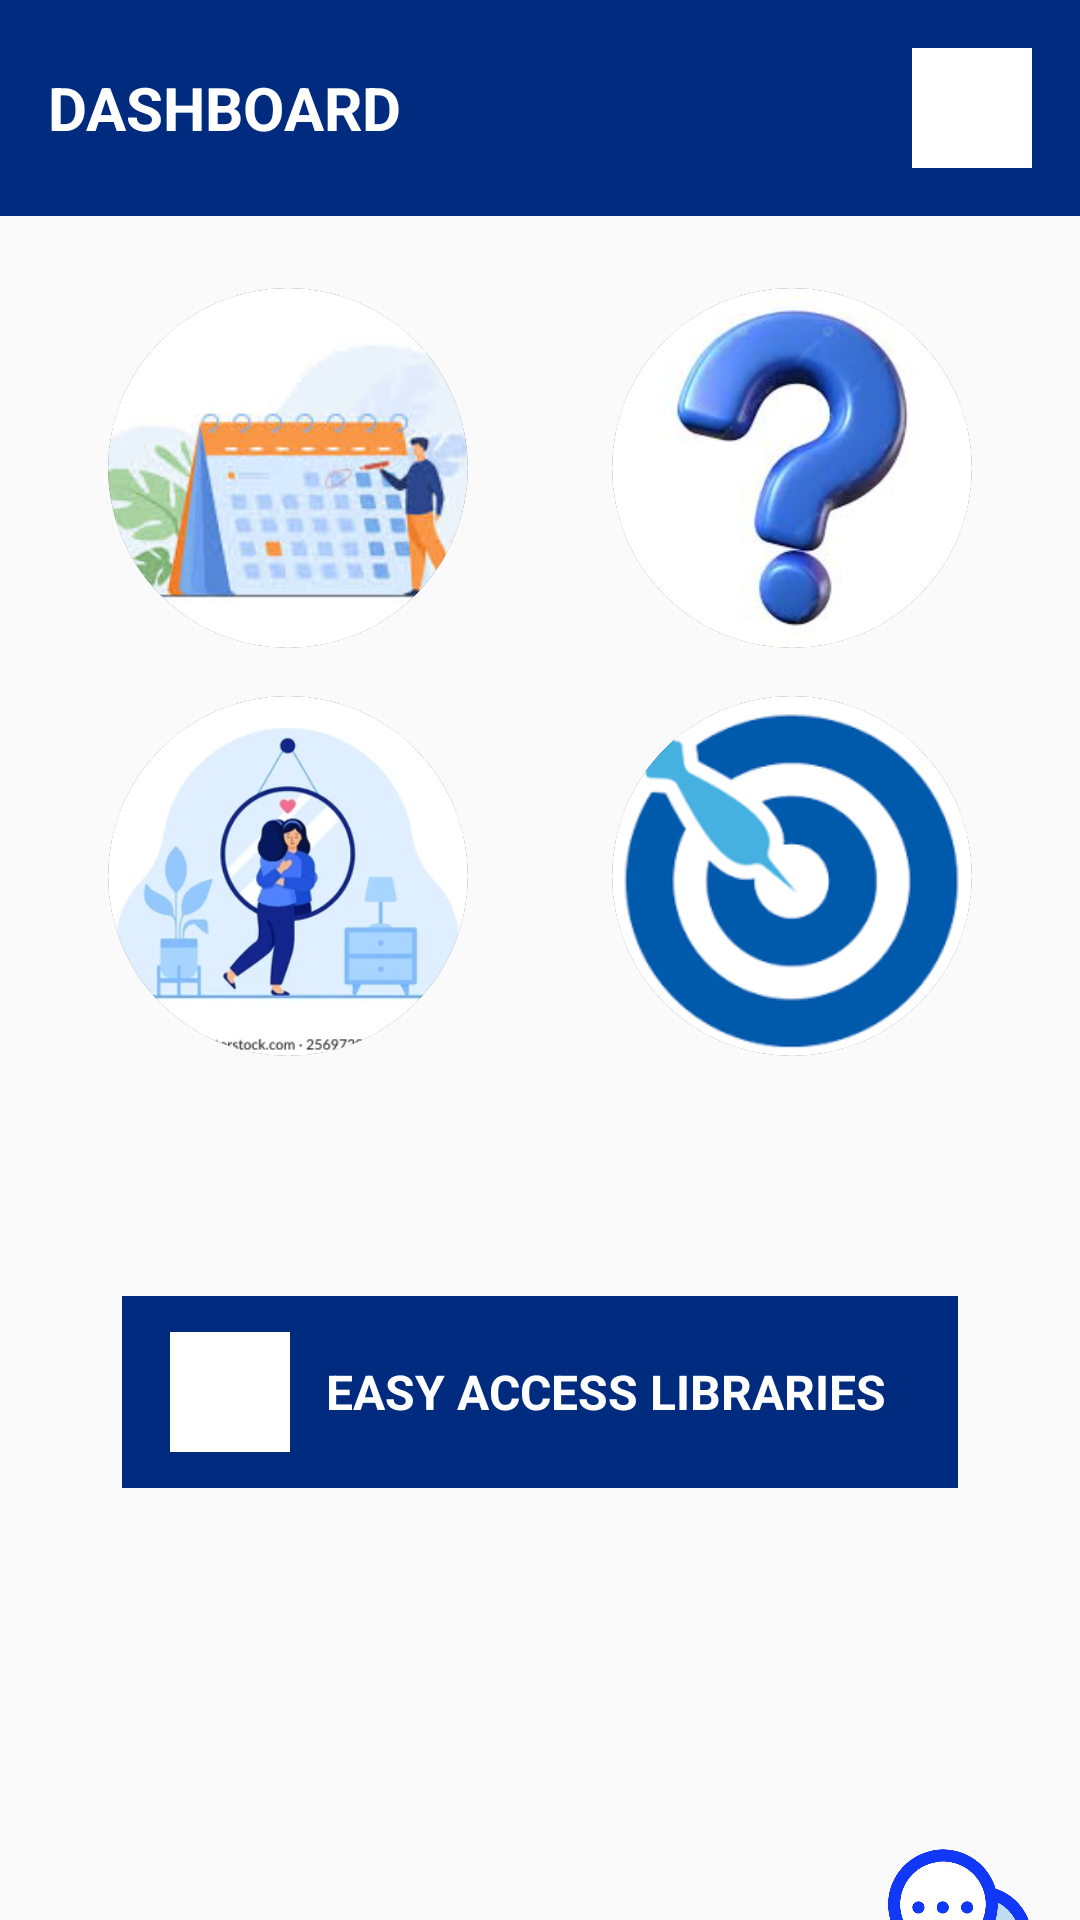

Produce the Android XML layout that renders to this screen, including the resource entries it uses.
<!-- AndroidManifest.xml: application theme Theme.Madaat -->
<!-- res/layout/activity_home_dashboard.xml -->
<?xml version="1.0" encoding="utf-8"?>
<LinearLayout xmlns:android="http://schemas.android.com/apk/res/android"
    xmlns:app="http://schemas.android.com/apk/res-auto"
    xmlns:tools="http://schemas.android.com/tools"
    android:layout_width="match_parent"
    android:layout_height="match_parent"
    android:orientation="vertical"
    tools:context=".HomeDashboard">
    <LinearLayout
        android:layout_width="match_parent"
        android:layout_height="wrap_content"
        android:orientation="horizontal"
        android:gravity="center_vertical"
        android:background="#002B7F"
        android:padding="16dp">

        <TextView
            android:id="@+id/textView"
            android:layout_width="0dp"
            android:layout_height="wrap_content"
            android:layout_weight="1"
            android:text="DASHBOARD"
            android:textColor="#FFFFFF"
            android:textStyle="bold"
            android:textSize="20sp" />

        <ImageView
            android:id="@+id/imageView"
            android:layout_width="40dp"
            android:layout_height="40dp"
            android:layout_weight="0"
            android:src="@drawable/account"
            android:background="@drawable/circle_background"
            android:scaleType="centerCrop" />
    </LinearLayout>

    <LinearLayout
        android:layout_width="match_parent"
        android:layout_height="wrap_content"
        android:orientation="horizontal"
        android:gravity="center"
        android:layout_marginTop="24dp"
        android:layout_marginBottom="16dp">

        <ImageView
            android:id="@+id/schedule"
            android:layout_width="120dp"
            android:layout_height="120dp"
            android:layout_marginEnd="24dp"
            android:scaleType="centerCrop"
            android:src="@drawable/img"
            android:background="@drawable/circle_border"
            android:contentDescription="SMART SCHEDULER"
            android:clipToOutline="true"
            android:outlineProvider="background"
            android:tooltipText="GO TO SCHEDULER"
            android:clickable="true"/>

        <ImageView
            android:id="@+id/doubt"
            android:layout_width="120dp"
            android:layout_height="120dp"
            android:layout_marginStart="24dp"
            android:scaleType="centerCrop"
            android:src="@drawable/img_1"
            android:background="@drawable/circle_border"

            android:clipToOutline="true"
            android:outlineProvider="background"

            android:clickable="true"/>
    </LinearLayout>

    <LinearLayout
        android:layout_width="match_parent"
        android:layout_height="wrap_content"
        android:gravity="center"
        android:orientation="horizontal"
        android:layout_marginBottom="24dp">

        <ImageView
            android:id="@+id/emotion"
            android:layout_width="120dp"
            android:layout_height="120dp"
            android:src="@drawable/img_2"
            android:background="@drawable/circle_border"
            android:scaleType="centerCrop"
            android:layout_marginEnd="24dp"
            android:contentDescription="EMOTIONAL SPACE"
            android:clipToOutline="true"
            android:outlineProvider="background"
            android:tooltipText="GO TO DUMP YOUR EMOTIONS HERE."
            android:clickable="true"/>

        <ImageView
            android:id="@+id/focus"
            android:layout_width="120dp"
            android:layout_height="120dp"
            android:src="@drawable/img_3"
            android:background="@drawable/circle_border"
            android:scaleType="centerCrop"
            android:layout_marginStart="24dp"
            android:contentDescription="FOCUS MODE"
            android:clipToOutline="true"
            android:outlineProvider="background"
            android:tooltipText="GO TO FOCUS BEAST MODE"
            android:clickable="true"/>
    </LinearLayout>

    <LinearLayout
        android:layout_width="match_parent"
        android:layout_height="wrap_content"
        android:orientation="vertical"
        android:gravity="center"
        android:layout_marginTop="56dp"
        android:layout_marginBottom="24dp">

        
        <LinearLayout
            android:layout_width="wrap_content"
            android:layout_height="wrap_content"
            android:orientation="horizontal"
            android:gravity="center_vertical"
            android:background="#002B7F"
            android:paddingStart="16dp"
            android:paddingEnd="24dp"
            android:paddingTop="12dp"
            android:paddingBottom="12dp">

            
            <FrameLayout
                android:layout_width="40dp"
                android:layout_height="40dp"
                android:background="@drawable/circle_background"
                android:layout_marginEnd="12dp"
                android:layout_gravity="center_vertical">

                <ImageView
                    android:id="@+id/check"
                    android:layout_width="24dp"
                    android:layout_height="24dp"
                    android:layout_gravity="center"
                    android:src="@drawable/icheck"

                    />
            </FrameLayout>

            
            <TextView

                android:id="@+id/progress"
                android:layout_width="wrap_content"
                android:layout_height="wrap_content"
                android:text="EASY ACCESS LIBRARIES"
                android:textColor="#FFFFFF"
                android:textStyle="bold"
                android:textSize="16sp"
                android:clickable="true"
                android:tooltipText="GO TO YOUR PROGRESS"/>
        </LinearLayout>

        
    </LinearLayout>

    <ImageView
        android:layout_width="48dp"
        android:layout_height="48dp"
        android:layout_gravity="bottom|end"
        android:layout_marginEnd="16dp"
        android:layout_marginBottom="16dp"
        android:layout_marginTop="96dp"
        android:src="@drawable/img_4"
        android:id="@+id/chatbot"
        android:clickable="true"
        android:onClick="onClick"/>


</LinearLayout>
<!-- resources referenced by this layout -->
<resources>
  <!-- drawable circle_background (drawable) -->
  <?xml version="1.0" encoding="utf-8"?>
  <shape xmlns:tools="http://schemas.android.com/tools"
      xmlns:android="http://schemas.android.com/apk/res/android"
      tools:ignore="ExtraText">
      android:shape="oval">
      <solid android:color="#FFFFFF"/>
  </shape>
  <!-- drawable circle_border (drawable) -->
  <?xml version="1.0" encoding="utf-8"?>
  <shape xmlns:android="http://schemas.android.com/apk/res/android"
      android:shape="oval">
      <solid android:color="@android:color/transparent"/>
      <stroke android:width="2dp" android:color="#000000"/>
  
  
  </shape>
  <!-- drawable img: png bitmap (drawable-v24, 42786 bytes) -->
  <!-- drawable img_1: png bitmap (drawable-v24, 43932 bytes) -->
  <!-- drawable img_2: png bitmap (drawable-v24, 48488 bytes) -->
  <!-- drawable img_3: png bitmap (drawable-v24, 8436 bytes) -->
  <!-- drawable img_4: png bitmap (drawable-v24, 23612 bytes) -->
  <style name="Theme.Madaat" parent="Theme.AppCompat.Light.DarkActionBar">
          
          <item name="colorPrimary">@color/purple_500</item>
          <item name="colorPrimaryDark">@color/purple_700</item>
          <item name="colorAccent">@color/teal_200</item>
          
      </style>
  <!-- not gathered from this repository: default colours our renderer supplied (Android Studio template values) -->
  <color name="purple_500">#FF6200EE</color>
  <color name="purple_700">#FF3700B3</color>
  <color name="teal_200">#FF03DAC5</color>
</resources>
